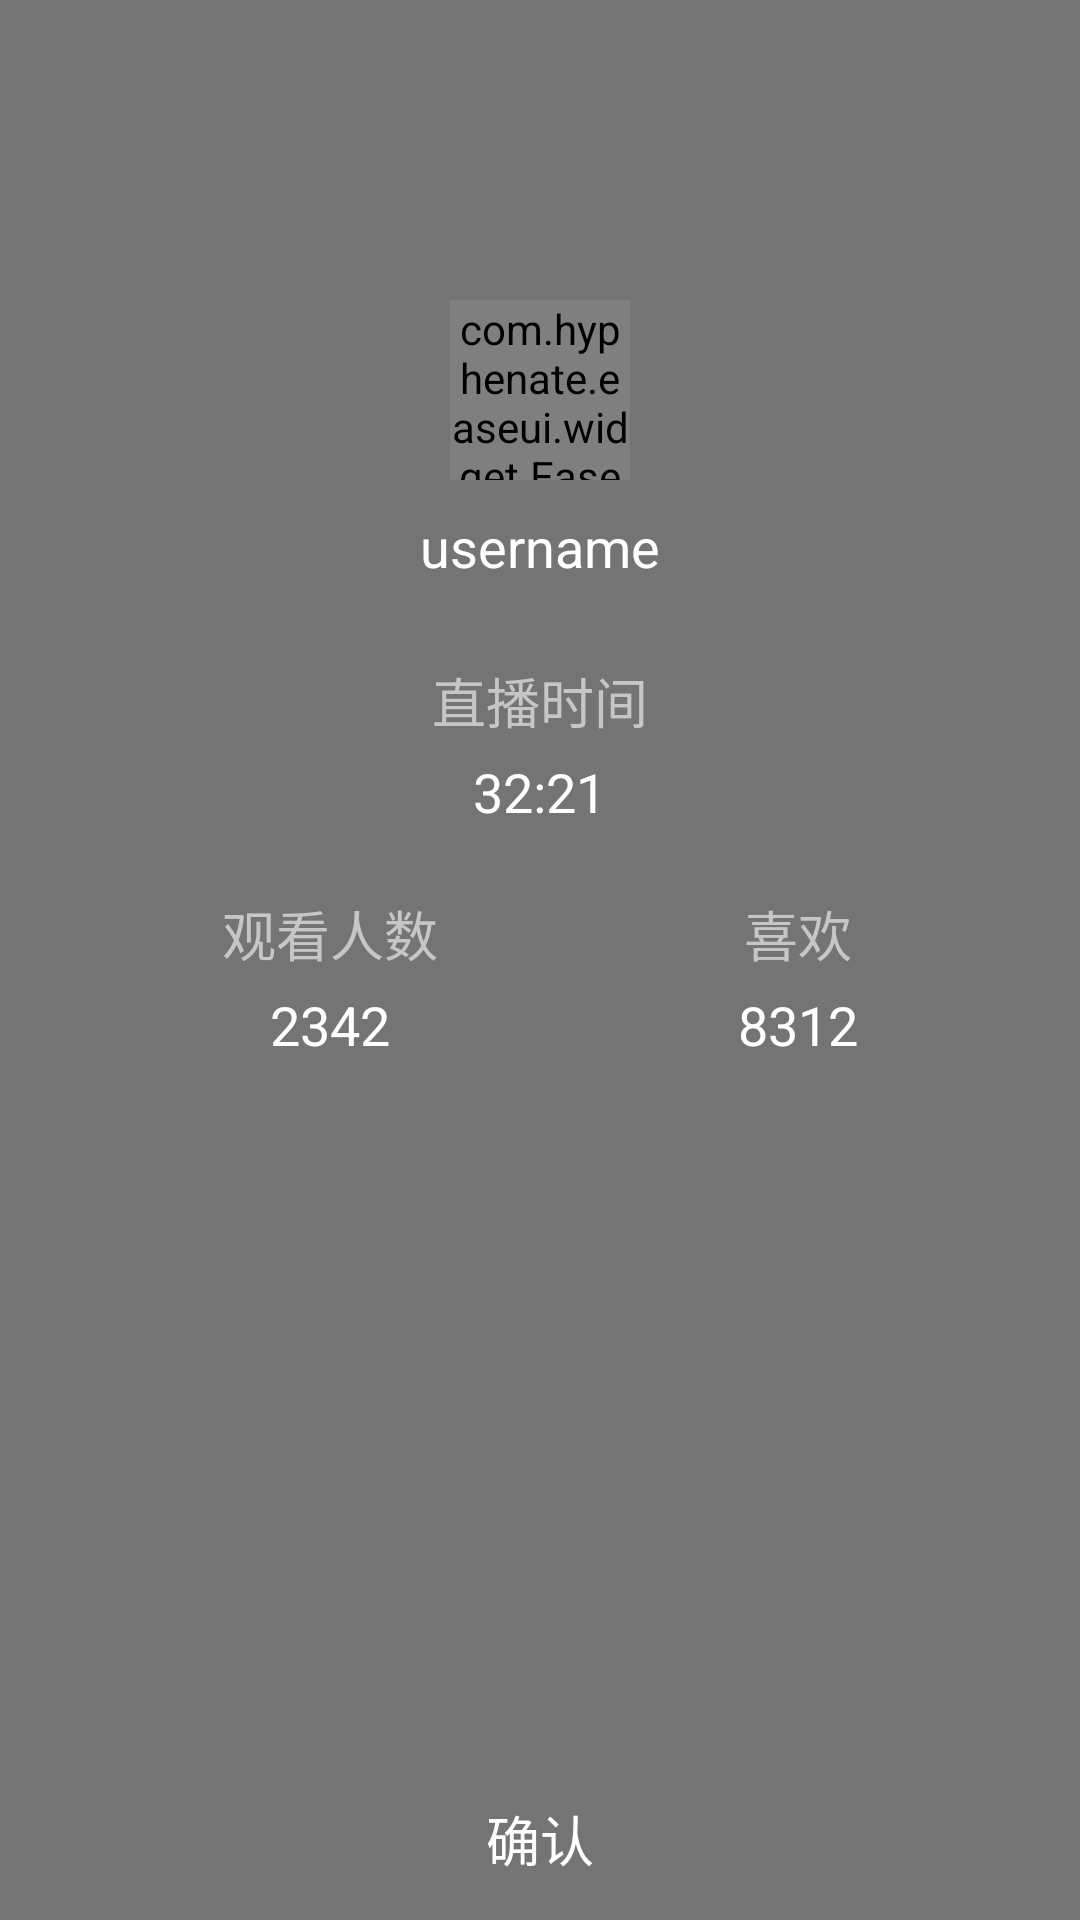

Layout XML and referenced resources for this Android screen:
<!-- AndroidManifest.xml: application theme AppTheme -->
<!-- res/layout/live_finish_layout.xml -->
<?xml version="1.0" encoding="utf-8"?>
<LinearLayout xmlns:android="http://schemas.android.com/apk/res/android"
    android:orientation="vertical"
    android:layout_width="match_parent"
    android:layout_height="match_parent"
    android:background="#88000000"
    >

  <LinearLayout
      android:layout_width="match_parent"
      android:layout_height="match_parent"
      android:layout_weight="1"
      android:orientation="vertical"
      android:gravity="center_horizontal"
      >
    <com.hyphenate.easeui.widget.EaseImageView
        android:layout_width="60dp"
        android:layout_height="60dp"
        android:src="@drawable/ease_default_avatar"
        android:layout_marginTop="100dp"
        />
    <TextView
        android:id="@+id/tv_username"
        android:layout_width="wrap_content"
        android:layout_height="wrap_content"
        android:text="username"
        android:textColor="@color/common_white"
        android:textSize="18sp"
        android:layout_marginTop="10dp"
        />


    <TextView
        android:layout_marginTop="26dp"
        style="@style/LiveEndTitleStyle"
        android:text="直播时间"
        />
    <TextView
        android:id="@+id/liveTime"
        style="@style/LiveEndTextStyle"
        android:text="32:21"
        android:layout_marginTop="5dp"
        />

    <LinearLayout
        android:layout_width="match_parent"
        android:layout_height="wrap_content"
        android:layout_marginTop="20dp"
        android:gravity="center_horizontal"
        >
      <LinearLayout
          android:layout_width="wrap_content"
          android:layout_height="wrap_content"
          android:orientation="vertical"
          >
        <TextView
            style="@style/LiveEndTitleStyle"
            android:text="观看人数"
            android:layout_marginTop="2dp"
            />
        <TextView
            style="@style/LiveEndTextStyle"
            android:layout_marginTop="5dp"
            android:text="2342"
            />
      </LinearLayout>
      <LinearLayout
          android:id="@+id/like_container"
          android:layout_width="wrap_content"
          android:layout_height="wrap_content"
          android:orientation="vertical"
          android:layout_marginLeft="100dp"
          >
        <TextView
            style="@style/LiveEndTitleStyle"
            android:text="喜欢"
            android:layout_marginTop="2dp"
            />
        <TextView
            style="@style/LiveEndTextStyle"
            android:layout_marginTop="5dp"
            android:text="8312"
            />
      </LinearLayout>

    </LinearLayout>


  </LinearLayout>

  <Button
      android:id="@+id/live_close_confirm"
      android:layout_width="match_parent"
      android:layout_height="@dimen/button_normal_height"
      android:text="确认"
      android:textSize="18sp"
      android:textColor="@color/common_white"
      android:background="@drawable/common_black_btn_bg"
      android:layout_weight="0"
      />


</LinearLayout>
<!-- resources referenced by this layout -->
<resources>
  <color name="common_white">#fff</color>
  <dimen name="button_normal_height">54dp</dimen>
  <style name="LiveEndTextStyle">
      <item name="android:layout_width">wrap_content</item>
      <item name="android:layout_height">wrap_content</item>
      <item name="android:textColor">#fff</item>
      <item name="android:textSize">18sp</item>
      <item name="android:layout_gravity">center</item>
    </style>
  <style name="LiveEndTitleStyle">
      <item name="android:layout_width">wrap_content</item>
      <item name="android:layout_height">wrap_content</item>
      <item name="android:textColor">#C6C6C6</item>
      <item name="android:textSize">18sp</item>
      <item name="android:layout_gravity">center</item>
    </style>
  <style name="AppTheme" parent="Theme.AppCompat.Light.NoActionBar">
      
      <item name="colorPrimary">@color/colorPrimary</item>
      <item name="colorPrimaryDark">@color/colorPrimaryDark</item>
      <item name="colorAccent">@color/colorAccent</item>
    </style>
  <color name="colorPrimary">@color/black2</color>
  <color name="colorPrimaryDark">@color/black2</color>
  <color name="colorAccent">@color/green</color>
  <color name="black2">#232325</color>
  <color name="green">#4CAF50</color>
</resources>
